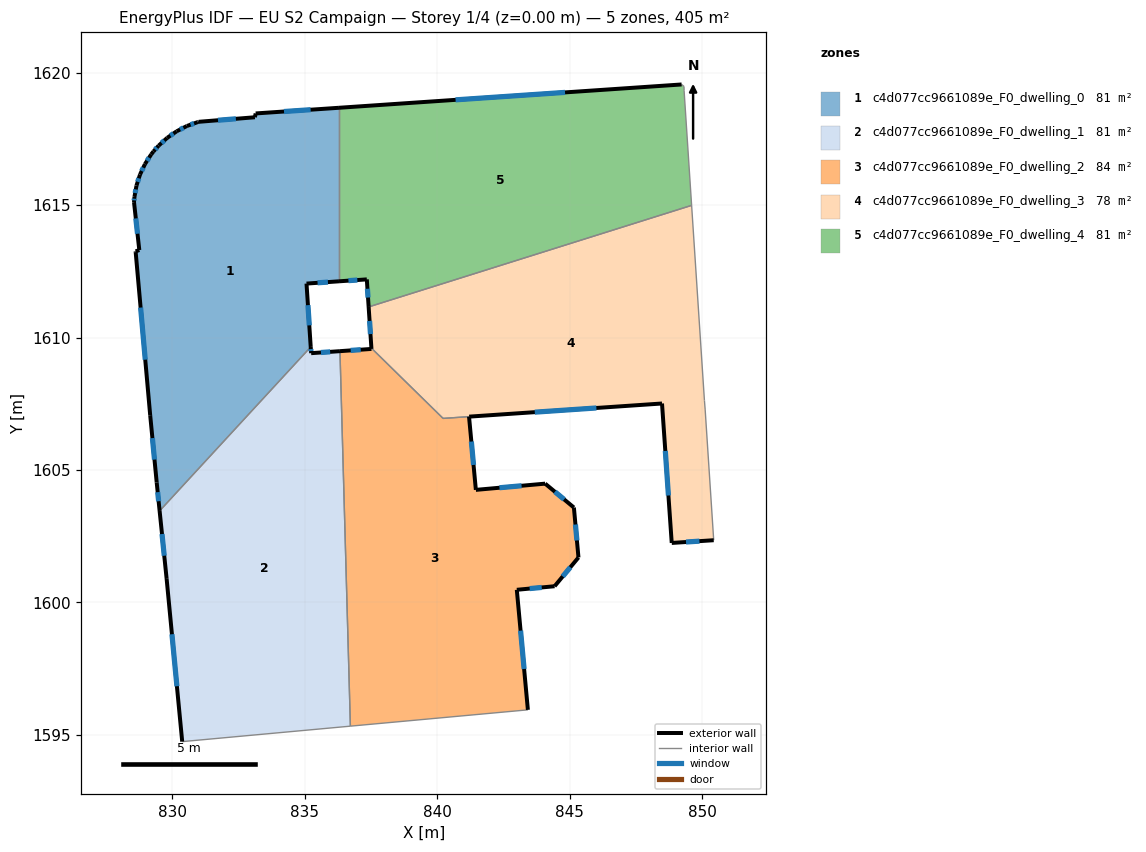
=== STOREY PLAN SPEC (per zone: floor XY polygon, exterior-wall plan segments, windows/doors) ===
zone 1: c4d077cc9661089e_F0_dwelling_0  (81.0 m²)
  floor: (836.30, 1618.67) (836.30, 1612.12) (835.07, 1612.04) (835.23, 1609.64) (829.52, 1603.45) (829.41, 1604.53) (829.17, 1607.07) (828.62, 1613.23) (828.62, 1613.25) (828.76, 1613.30) (828.56, 1615.11) (828.57, 1615.31) (828.65, 1615.74) (828.78, 1616.15) (828.97, 1616.55) (829.20, 1616.91) (829.29, 1617.03) (829.49, 1617.25) (829.81, 1617.54) (830.17, 1617.79) (830.55, 1617.99) (830.96, 1618.13) (831.01, 1618.14) (833.12, 1618.32) (833.15, 1618.46)
  exterior wall: (828.62, 1613.23) – (829.17, 1607.07)  [6.2 m]
    window: (828.81, 1611.13) – (828.98, 1609.16)  [1.9 m²]
  exterior wall: (828.62, 1613.25) – (828.62, 1613.23)  [0.0 m]
  exterior wall: (828.76, 1613.30) – (828.62, 1613.25)  [0.1 m]
  exterior wall: (828.56, 1615.11) – (828.76, 1613.30)  [1.8 m]
    window: (828.62, 1614.50) – (828.69, 1613.92)  [0.6 m²]
  exterior wall: (828.57, 1615.31) – (828.56, 1615.11)  [0.2 m]
    window: (828.57, 1615.24) – (828.56, 1615.18)  [0.1 m²]
  exterior wall: (828.65, 1615.74) – (828.57, 1615.31)  [0.4 m]
    window: (828.62, 1615.59) – (828.60, 1615.45)  [0.1 m²]
  exterior wall: (828.78, 1616.15) – (828.65, 1615.74)  [0.4 m]
    window: (828.74, 1616.01) – (828.70, 1615.88)  [0.1 m²]
  exterior wall: (828.97, 1616.55) – (828.78, 1616.15)  [0.4 m]
    window: (828.91, 1616.41) – (828.85, 1616.29)  [0.1 m²]
  exterior wall: (829.20, 1616.91) – (828.97, 1616.55)  [0.4 m]
    window: (829.12, 1616.79) – (829.05, 1616.67)  [0.1 m²]
  exterior wall: (829.29, 1617.03) – (829.20, 1616.91)  [0.1 m]
  exterior wall: (829.49, 1617.25) – (829.29, 1617.03)  [0.3 m]
    window: (829.42, 1617.17) – (829.36, 1617.10)  [0.1 m²]
  exterior wall: (829.81, 1617.54) – (829.49, 1617.25)  [0.4 m]
    window: (829.70, 1617.44) – (829.60, 1617.34)  [0.1 m²]
  exterior wall: (830.17, 1617.79) – (829.81, 1617.54)  [0.4 m]
    window: (830.04, 1617.70) – (829.93, 1617.62)  [0.1 m²]
  exterior wall: (830.55, 1617.99) – (830.17, 1617.79)  [0.4 m]
    window: (830.42, 1617.92) – (830.30, 1617.85)  [0.1 m²]
  exterior wall: (830.96, 1618.13) – (830.55, 1617.99)  [0.4 m]
    window: (830.82, 1618.08) – (830.69, 1618.04)  [0.1 m²]
  exterior wall: (831.01, 1618.14) – (830.96, 1618.13)  [0.0 m]
  exterior wall: (833.12, 1618.32) – (831.01, 1618.14)  [2.1 m]
    window: (832.40, 1618.26) – (831.73, 1618.20)  [0.6 m²]
  exterior wall: (833.15, 1618.46) – (833.12, 1618.32)  [0.1 m]
  exterior wall: (836.30, 1618.67) – (833.15, 1618.46)  [3.2 m]
    window: (835.22, 1618.60) – (834.22, 1618.53)  [1.0 m²]
  exterior wall: (835.07, 1612.04) – (836.30, 1612.12)  [1.2 m]
    window: (835.49, 1612.07) – (835.88, 1612.09)  [0.4 m²]
  exterior wall: (835.23, 1609.64) – (835.07, 1612.04)  [2.4 m]
    window: (835.17, 1610.46) – (835.12, 1611.22)  [0.7 m²]
  exterior wall: (829.41, 1604.53) – (829.52, 1603.45)  [1.1 m]
    window: (829.45, 1604.16) – (829.49, 1603.82)  [0.3 m²]
  exterior wall: (829.17, 1607.07) – (829.41, 1604.53)  [2.6 m]
    window: (829.25, 1606.20) – (829.33, 1605.39)  [0.8 m²]
  interior walls: 2
zone 2: c4d077cc9661089e_F0_dwelling_1  (81.0 m²)
  floor: (836.33, 1609.49) (836.73, 1595.33) (830.38, 1594.74) (829.79, 1600.89) (829.52, 1603.45) (835.23, 1609.64) (835.24, 1609.41)
  exterior wall: (829.52, 1603.45) – (829.79, 1600.89)  [2.6 m]
    window: (829.61, 1602.58) – (829.70, 1601.76)  [0.8 m²]
  exterior wall: (835.24, 1609.41) – (835.23, 1609.64)  [0.2 m]
    window: (835.24, 1609.49) – (835.23, 1609.56)  [0.1 m²]
  exterior wall: (836.33, 1609.49) – (835.24, 1609.41)  [1.1 m]
    window: (835.96, 1609.46) – (835.61, 1609.43)  [0.3 m²]
  exterior wall: (829.79, 1600.89) – (830.38, 1594.74)  [6.2 m]
    window: (829.99, 1598.80) – (830.18, 1596.83)  [1.9 m²]
  interior walls: 3
zone 3: c4d077cc9661089e_F0_dwelling_2  (84.0 m²)
  floor: (841.20, 1607.01) (841.46, 1604.25) (844.08, 1604.48) (845.16, 1603.58) (845.34, 1601.70) (844.44, 1600.61) (843.01, 1600.47) (843.43, 1595.94) (836.73, 1595.33) (836.33, 1609.49) (837.52, 1609.57) (837.52, 1609.60) (840.23, 1606.95)
  exterior wall: (845.34, 1601.70) – (845.16, 1603.58)  [1.9 m]
    window: (845.28, 1602.34) – (845.22, 1602.94)  [0.6 m²]
  exterior wall: (844.44, 1600.61) – (845.34, 1601.70)  [1.4 m]
    window: (844.74, 1600.98) – (845.03, 1601.33)  [0.4 m²]
  exterior wall: (843.01, 1600.47) – (844.44, 1600.61)  [1.4 m]
    window: (843.49, 1600.52) – (843.95, 1600.56)  [0.4 m²]
  exterior wall: (843.43, 1595.94) – (843.01, 1600.47)  [4.6 m]
    window: (843.28, 1597.48) – (843.15, 1598.93)  [1.4 m²]
  exterior wall: (837.52, 1609.57) – (836.33, 1609.49)  [1.2 m]
    window: (837.12, 1609.54) – (836.74, 1609.51)  [0.4 m²]
  exterior wall: (837.52, 1609.60) – (837.52, 1609.57)  [0.0 m]
  exterior wall: (841.46, 1604.25) – (841.20, 1607.01)  [2.8 m]
    window: (841.38, 1605.19) – (841.29, 1606.07)  [0.9 m²]
  exterior wall: (844.08, 1604.48) – (841.46, 1604.25)  [2.6 m]
    window: (843.19, 1604.40) – (842.35, 1604.33)  [0.8 m²]
  exterior wall: (845.16, 1603.58) – (844.08, 1604.48)  [1.4 m]
    window: (844.79, 1603.89) – (844.45, 1604.18)  [0.4 m²]
  interior walls: 4
zone 4: c4d077cc9661089e_F0_dwelling_3  (78.0 m²)
  floor: (849.61, 1614.99) (850.09, 1607.62) (850.12, 1607.30) (850.44, 1602.35) (848.86, 1602.24) (848.49, 1607.51) (840.23, 1606.95) (837.52, 1609.60) (837.42, 1611.16)
  exterior wall: (837.42, 1611.16) – (837.52, 1609.60)  [1.6 m]
    window: (837.45, 1610.63) – (837.48, 1610.13)  [0.5 m²]
  exterior wall: (848.86, 1602.24) – (850.44, 1602.35)  [1.6 m]
    window: (849.40, 1602.28) – (849.90, 1602.31)  [0.5 m²]
  exterior wall: (848.49, 1607.51) – (848.86, 1602.24)  [5.3 m]
    window: (848.62, 1605.72) – (848.73, 1604.04)  [1.6 m²]
  exterior wall: (841.21, 1607.01) – (848.49, 1607.51)  [7.3 m]
    window: (843.69, 1607.18) – (846.01, 1607.34)  [2.2 m²]
  interior walls: 6
zone 5: c4d077cc9661089e_F0_dwelling_4  (81.0 m²)
  floor: (849.32, 1619.48) (849.32, 1619.32) (849.61, 1614.99) (837.42, 1611.16) (837.35, 1612.20) (836.30, 1612.12) (836.30, 1618.67) (849.23, 1619.55)
  exterior wall: (837.35, 1612.20) – (837.42, 1611.16)  [1.0 m]
    window: (837.37, 1611.84) – (837.39, 1611.51)  [0.3 m²]
  exterior wall: (836.30, 1612.12) – (837.35, 1612.20)  [1.1 m]
    window: (836.65, 1612.15) – (836.99, 1612.17)  [0.3 m²]
  exterior wall: (849.23, 1619.55) – (836.30, 1618.67)  [13.0 m]
    window: (844.83, 1619.25) – (840.70, 1618.97)  [4.0 m²]
  interior walls: 5

=== DERIVED (storey summary) ===
Building: EU S2 Campaign
Storey: 1 of 4  (floor level z = 0.00 m)
Storey gross floor area: 404.9 m²
Zones on this storey: 5
  - c4d077cc9661089e_F0_dwelling_0: floor 81.0 m²; exterior wall 25.0 m (75.1 m²); 18 window(s) 7.5 m²; WWR 10.0%
  - c4d077cc9661089e_F0_dwelling_1: floor 81.0 m²; exterior wall 10.1 m (30.2 m²); 4 window(s) 3.1 m²; WWR 10.2%
  - c4d077cc9661089e_F0_dwelling_2: floor 84.0 m²; exterior wall 17.3 m (52.0 m²); 8 window(s) 5.3 m²; WWR 10.2%
  - c4d077cc9661089e_F0_dwelling_3: floor 78.0 m²; exterior wall 15.7 m (47.2 m²); 4 window(s) 4.8 m²; WWR 10.2%
  - c4d077cc9661089e_F0_dwelling_4: floor 81.0 m²; exterior wall 15.1 m (45.2 m²); 3 window(s) 4.6 m²; WWR 10.2%
Zone adjacency (shared interzone walls):
  - c4d077cc9661089e_F0_dwelling_0 ↔ c4d077cc9661089e_F0_dwelling_1
  - c4d077cc9661089e_F0_dwelling_0 ↔ c4d077cc9661089e_F0_dwelling_4
  - c4d077cc9661089e_F0_dwelling_1 ↔ c4d077cc9661089e_F0_dwelling_2
  - c4d077cc9661089e_F0_dwelling_2 ↔ c4d077cc9661089e_F0_dwelling_3
  - c4d077cc9661089e_F0_dwelling_3 ↔ c4d077cc9661089e_F0_dwelling_4